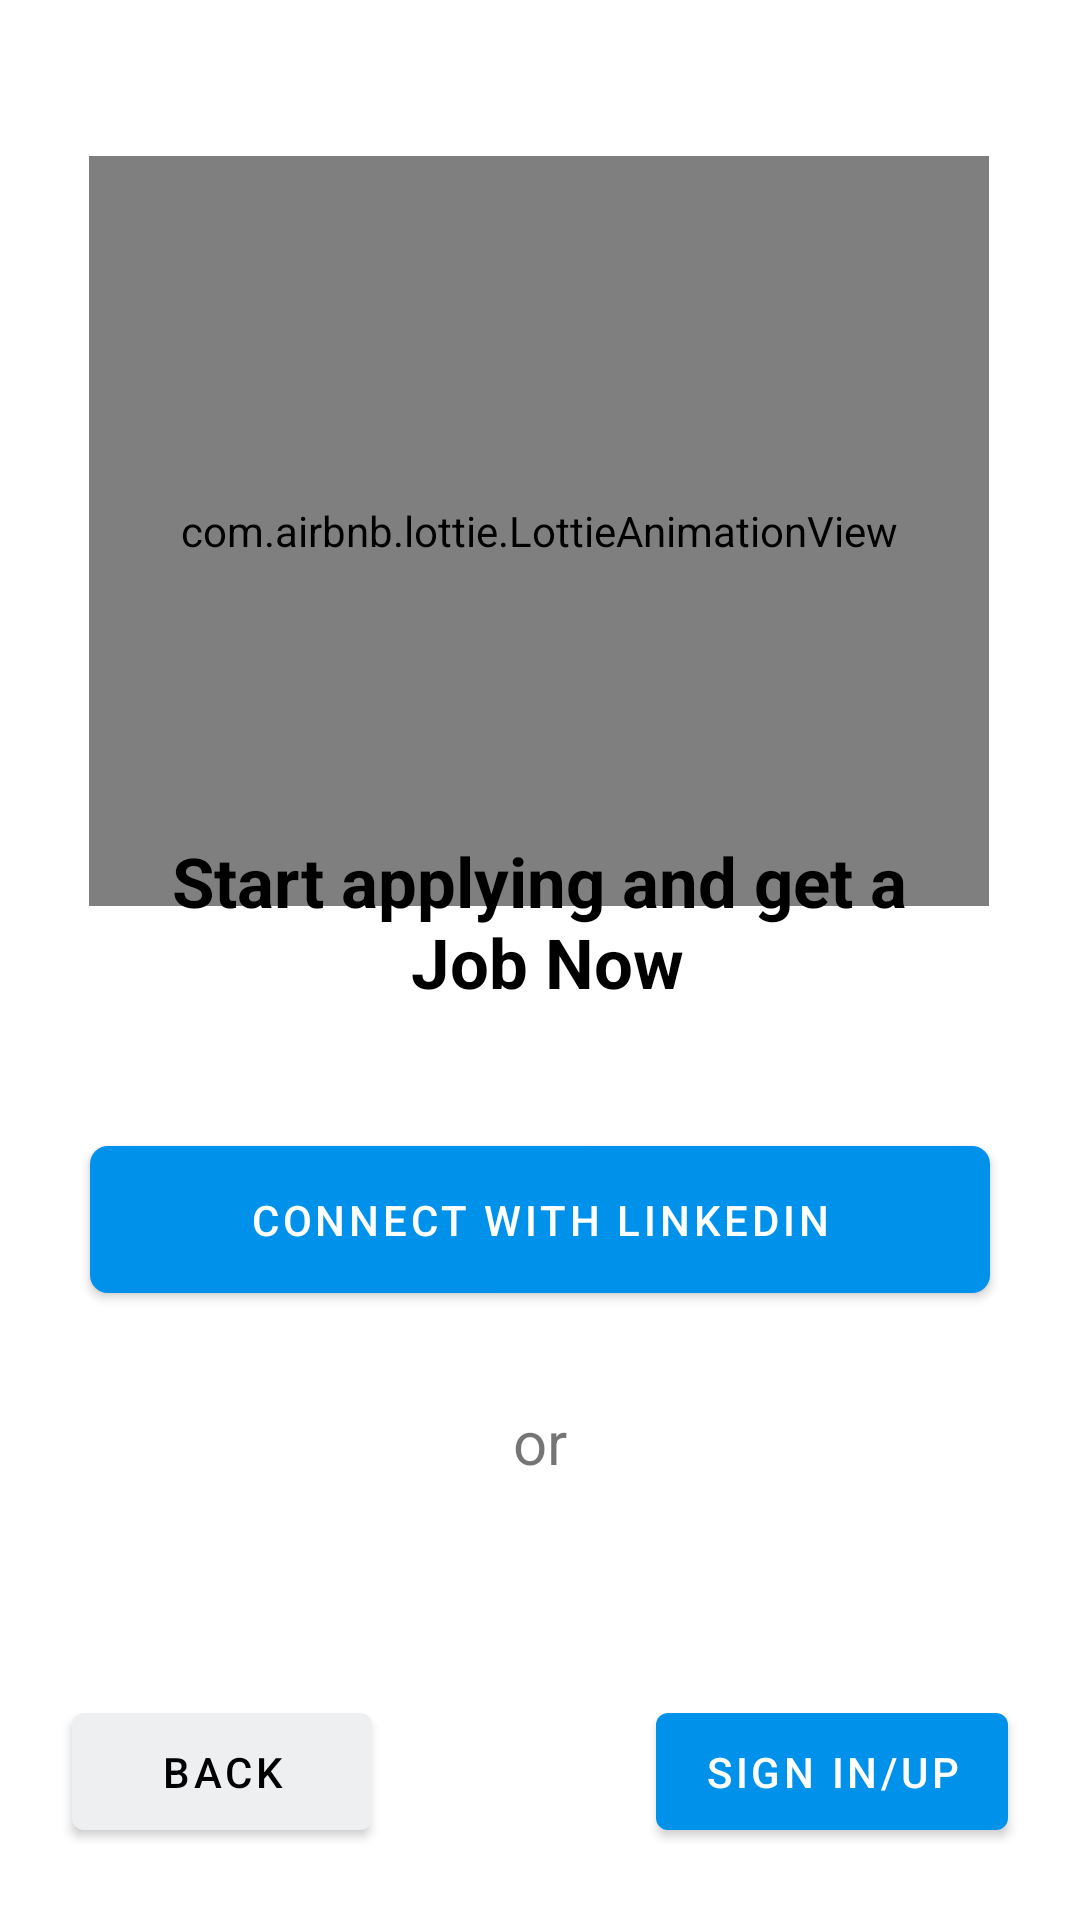

Here is an Android app screen rendered from its layout file. Give the layout XML and the strings, colors and styles it references.
<!-- AndroidManifest.xml: application theme Theme.MyFirstProject -->
<!-- res/layout/fragment_third.xml -->
<?xml version="1.0" encoding="utf-8"?>
<androidx.constraintlayout.widget.ConstraintLayout xmlns:android="http://schemas.android.com/apk/res/android"
    xmlns:app="http://schemas.android.com/apk/res-auto"
    xmlns:tools="http://schemas.android.com/tools"
    android:layout_width="match_parent"
    android:layout_height="match_parent"
    android:orientation="vertical"
    tools:context=".fragments.ThirdFragment">

    <com.airbnb.lottie.LottieAnimationView
        android:id="@+id/lottieAnimationView"
        android:layout_width="300dp"
        android:layout_height="250dp"
        android:layout_marginTop="64dp"
        app:layout_constraintBottom_toTopOf="@+id/linearLayout7"
        app:layout_constraintEnd_toEndOf="parent"
        app:layout_constraintHorizontal_bias="0.494"
        app:layout_constraintStart_toStartOf="parent"
        app:layout_constraintTop_toTopOf="parent"
        app:layout_constraintVertical_bias="0.27"
        app:lottie_autoPlay="true"
        app:lottie_loop="true"
        app:lottie_rawRes="@raw/job3"
        app:lottie_repeatMode="restart" />

    <LinearLayout
        android:id="@+id/linearLayout7"
        android:layout_width="match_parent"
        android:layout_height="wrap_content"
        android:layout_marginBottom="136dp"
        android:orientation="vertical"
        android:padding="10dp"
        app:layout_constraintBottom_toBottomOf="parent"
        app:layout_constraintEnd_toEndOf="parent"
        app:layout_constraintHorizontal_bias="0.0"
        app:layout_constraintStart_toStartOf="parent">

        <TextView
            android:layout_width="wrap_content"
            android:layout_height="wrap_content"
            android:layout_gravity="center"
            android:gravity="center"
            android:text="@string/start"
            android:textAlignment="center"
            android:textColor="@color/black"
            android:textSize="23sp"
            android:textStyle="bold" />

        <com.google.android.material.button.MaterialButton
            android:id="@+id/btnFinish"
            android:layout_width="match_parent"
            android:layout_height="wrap_content"
            android:layout_marginHorizontal="20dp"
            android:layout_marginTop="40dp"
            android:paddingVertical="15dp"
            android:text="@string/con"
            app:backgroundTint="#0091EA"
            app:cornerRadius="6dp" />

        <TextView
            android:layout_width="wrap_content"
            android:layout_height="wrap_content"
            android:layout_gravity="center"
            android:layout_marginTop="30dp"
            android:text="or"
            android:textSize="20sp" />


    </LinearLayout>

    <com.google.android.material.button.MaterialButton
        android:id="@+id/btnPrev"
        android:layout_width="100dp"
        android:layout_height="wrap_content"
        android:layout_margin="24dp"
        android:paddingVertical="10dp"
        android:text="@string/back"
        android:textColor="@color/black"
        app:backgroundTint="#EDEFF1"
        app:layout_constraintBottom_toBottomOf="parent"
        app:layout_constraintStart_toStartOf="parent" />

    <com.google.android.material.button.MaterialButton
        android:id="@+id/btnSignInUp"
        android:layout_width="wrap_content"
        android:layout_height="wrap_content"
        android:layout_margin="24dp"
        android:paddingVertical="10dp"
        android:text="@string/si"
        app:backgroundTint="#0091EA"
        app:layout_constraintBottom_toBottomOf="parent"
        app:layout_constraintEnd_toEndOf="parent" />

</androidx.constraintlayout.widget.ConstraintLayout>
<!-- resources referenced by this layout -->
<resources>
  <color name="black">#FF000000</color>
  <string name="back">back</string>
  <string name="con">Connect with Linkedin</string>
  <string name="si">Sign In/Up</string>
  <string name="start">Start applying and get a\n Job Now</string>
  <style name="Theme.MyFirstProject" parent="Theme.MaterialComponents.Light.NoActionBar">
          
          <item name="colorPrimary">@color/purple_500</item>
          <item name="colorPrimaryVariant">@color/white</item>
          <item name="colorOnPrimary">@color/white</item>
          
          <item name="colorSecondary">@color/teal_200</item>
          <item name="colorSecondaryVariant">@color/teal_700</item>
          <item name="colorOnSecondary">@color/black</item>
          
          <item name="android:statusBarColor" tools:targetApi="l">?attr/colorPrimaryVariant</item>
          
          <item name="android:navigationBarColor">@color/white</item>
          <item name="android:windowLightStatusBar">true</item>
      </style>
  <color name="purple_500">#FF6200EE</color>
  <color name="white">#FFFFFFFF</color>
  <color name="teal_200">#FF03DAC5</color>
  <color name="teal_700">#FF018786</color>
</resources>
